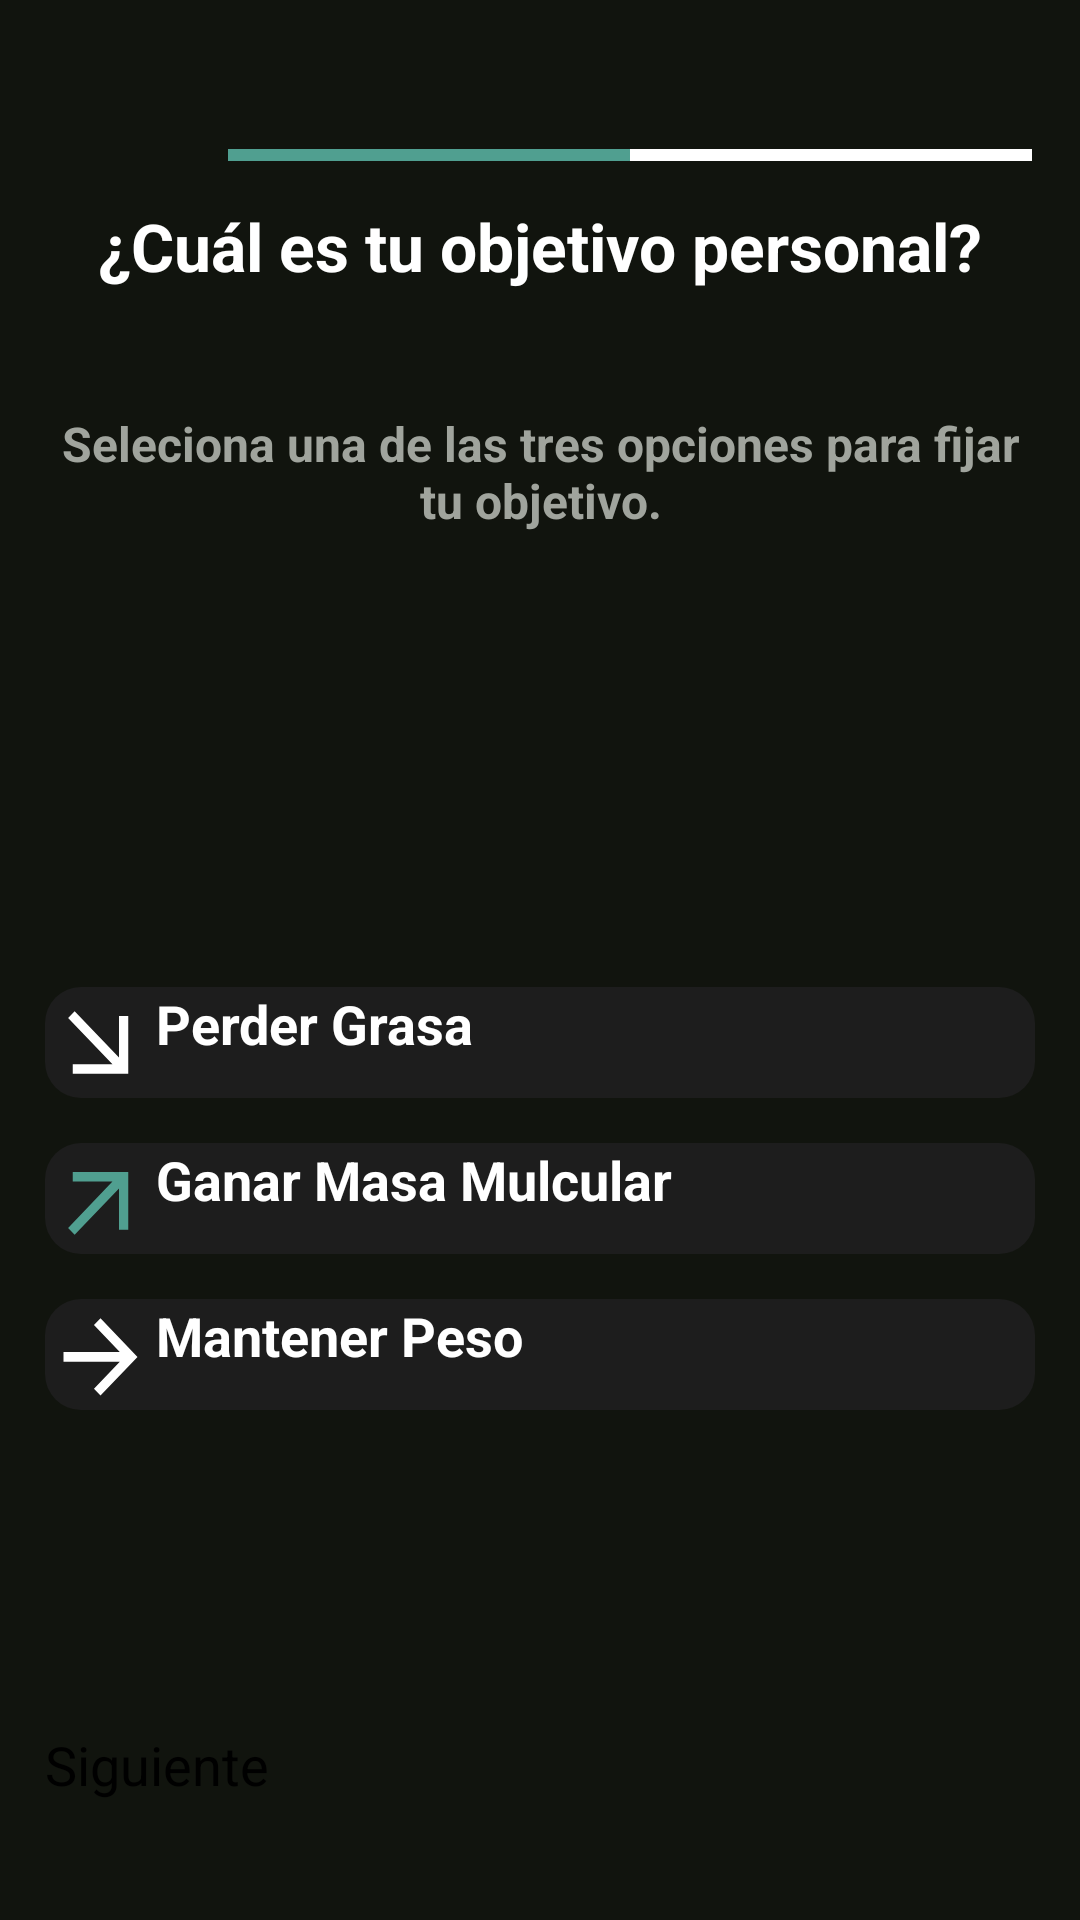

Here is an Android app screen rendered from its layout file. Give the layout XML and the strings, colors and styles it references.
<!-- AndroidManifest.xml: application theme Theme.FitnessApp -->
<!-- res/layout/activity_objetivos.xml -->
<?xml version="1.0" encoding="utf-8"?>
<androidx.constraintlayout.widget.ConstraintLayout xmlns:android="http://schemas.android.com/apk/res/android"
    xmlns:app="http://schemas.android.com/apk/res-auto"
    xmlns:tools="http://schemas.android.com/tools"
    android:id="@+id/main"
    android:layout_width="match_parent"
    android:layout_height="match_parent"
    android:background="@color/fondoPantalla"
    tools:context=".presentacion.authentication.ObjetivosActivity">

    <include
        android:id="@+id/barraProgreso"
        layout="@layout/barra_progreso"
        android:layout_width="match_parent"
        android:layout_height="wrap_content"
        app:layout_constraintStart_toStartOf="parent"
        app:layout_constraintEnd_toEndOf="parent"
        />

    <ImageButton
        android:id="@+id/botonVolverBienvenida"
        android:layout_width="36dp"
        android:layout_height="36dp"
        android:background="@android:color/transparent"
        app:layout_constraintStart_toStartOf="parent"
        app:layout_constraintTop_toTopOf="parent"
        app:layout_constraintBottom_toBottomOf="parent"
        app:layout_constraintEnd_toEndOf="parent"
        app:srcCompat="@drawable/ic_flecha_atras"
        app:layout_constraintVertical_bias="0.039"
        app:layout_constraintHorizontal_bias="0.07"/>

    <TextView
        android:id="@+id/tituloObjetivos"
        android:layout_width="wrap_content"
        android:layout_height="wrap_content"
        android:text="¿Cuál es tu objetivo personal?"
        android:textColor="@color/white"
        android:textSize="22sp"
        android:textStyle="bold"
        app:layout_constraintEnd_toEndOf="parent"
        app:layout_constraintStart_toStartOf="parent"
        app:layout_constraintTop_toTopOf="parent"
        app:layout_constraintBottom_toBottomOf="parent"
        app:layout_constraintVertical_bias="0.11"/>

    <TextView
        android:id="@+id/explicacion"
        android:layout_width="match_parent"
        android:layout_height="wrap_content"
        android:text="Seleciona una de las tres opciones para fijar tu objetivo."
        android:textColor="@color/textosExplicacion"
        android:gravity="center"
        android:textSize="16sp"
        android:textStyle="bold"
        app:layout_constraintEnd_toEndOf="parent"
        app:layout_constraintStart_toStartOf="parent"
        app:layout_constraintTop_toBottomOf="@+id/tituloObjetivos"
        app:layout_constraintBottom_toBottomOf="parent"
        app:layout_constraintVertical_bias="0.08"
        android:layout_marginStart="15dp"
        android:layout_marginEnd="15dp"/>

    <ImageView
        android:id="@+id/imagenObjetivo"
        android:layout_width="100dp"
        android:layout_marginTop="15dp"
        android:layout_height="100dp"
        app:srcCompat="@drawable/ic_objetivos"
        app:layout_constraintTop_toBottomOf="@+id/explicacion"
        app:layout_constraintEnd_toEndOf="parent"
        app:layout_constraintStart_toStartOf="parent"
        app:layout_constraintBottom_toBottomOf="parent"
        app:layout_constraintVertical_bias="0.05"/>
    
    <RadioGroup
        android:id="@+id/grupoObjetivos"
        android:layout_width="match_parent"
        android:layout_height="wrap_content"
        app:layout_constraintTop_toBottomOf="@+id/imagenObjetivo"
        app:layout_constraintEnd_toEndOf="parent"
        app:layout_constraintStart_toStartOf="parent"
        app:layout_constraintBottom_toBottomOf="parent"
        app:layout_constraintVertical_bias="0.1"
        android:layout_marginStart="15dp"
        android:layout_marginEnd="15dp">

        <RadioButton
            android:id="@+id/perderGrasa"
            android:layout_width="match_parent"
            android:layout_height="wrap_content"
            android:text="Perder Grasa"
            android:textStyle="bold"
            android:textColor="@color/white"
            android:textSize="18sp"
            android:drawableStart="@drawable/ic_perder_peso"
            android:background="@drawable/fondo_opciones"
            android:layout_marginBottom="15dp"
            android:button="@null"
            />

        <RadioButton
            android:id="@+id/ganarMusculo"
            android:layout_width="match_parent"
            android:layout_height="wrap_content"
            android:text="Ganar Masa Mulcular"
            android:textStyle="bold"
            android:textColor="@color/white"
            android:textSize="18sp"
            android:drawableStart="@drawable/ic_ganar_peso"
            android:background="@drawable/fondo_opciones"
            android:layout_marginBottom="15dp"
            android:button="@null"/>

        <RadioButton
            android:id="@+id/mantenerPeso"
            android:layout_width="match_parent"
            android:layout_height="wrap_content"
            android:text="Mantener Peso"
            android:textStyle="bold"
            android:textColor="@color/white"
            android:textSize="18sp"
            android:drawableStart="@drawable/ic_mismo_peso"
            android:background="@drawable/fondo_opciones"
            android:button="@null"/>
    </RadioGroup>

    <Button
        android:id="@+id/botonSiguiente"
        android:layout_width="match_parent"
        android:layout_height="wrap_content"
        android:backgroundTint="@color/colorImparcial"
        android:text="Siguiente"
        android:textColor="@color/black"
        android:textSize="18dp"
        android:layout_marginStart="15dp"
        android:layout_marginEnd="15dp"
        app:layout_constraintBottom_toBottomOf="parent"
        app:layout_constraintEnd_toEndOf="parent"
        app:layout_constraintStart_toStartOf="parent"
        app:layout_constraintTop_toBottomOf="@+id/imagenObjetivo"
        app:layout_constraintVertical_bias="0.87"/>

</androidx.constraintlayout.widget.ConstraintLayout>
<!-- res/layout/barra_progreso.xml (included above) -->
<?xml version="1.0" encoding="utf-8"?>
<LinearLayout xmlns:android="http://schemas.android.com/apk/res/android"
    android:layout_width="match_parent"
    android:layout_height="wrap_content"
    android:orientation="vertical"
    android:padding="16dp"
    android:paddingBottom="16dp">

    <ProgressBar
        android:id="@+id/barraProgresoLayout"
        android:layout_width="match_parent"
        android:layout_height="wrap_content"
        style="@style/Widget.AppCompat.ProgressBar.Horizontal"
        android:layout_marginTop="27.5dp"
        android:layout_marginStart="60dp"
        android:max="100"
        android:progress="50"
        android:backgroundTint="#424242"
        android:progressTint="@color/colorImparcial"/>

</LinearLayout>
<!-- resources referenced by this layout -->
<resources>
  <color name="black">#FF000000</color>
  <color name="colorImparcial">#509F90</color>
  <color name="fondoPantalla">#11140e</color>
  <color name="textosExplicacion">#A0A49D</color>
  <color name="white">#FFFFFFFF</color>
  <!-- drawable fondo_opciones (drawable) -->
  <?xml version="1.0" encoding="utf-8"?>
  <selector xmlns:android="http://schemas.android.com/apk/res/android">
  
      
      <item android:state_checked="true">
          <shape android:shape="rectangle">
              <corners android:radius="12dp"/>
              <solid android:color="#1D1D1D"/>
              <stroke android:color="@color/BotonesImagenes" android:width="2dp" />
          </shape>
      </item>
  
      
      <item android:state_checked="false" >
          <shape android:shape="rectangle">
              <solid android:color="#1D1D1D"/>
              <corners android:radius="12dp"/>
          </shape>
  
      </item>
  
  </selector>
  <!-- drawable ic_flecha_atras (drawable) -->
  <vector xmlns:android="http://schemas.android.com/apk/res/android"
      android:autoMirrored="true"
      android:height="45dp"
      android:tint="@color/white"
      android:viewportHeight="23"
      android:viewportWidth="24"
      android:width="45dp">
        
      <path android:fillColor="@android:color/white"
          android:pathData="M21,11H6.83l3.58,-3.59L9,6l-6,6 6,6 1.41,-1.41L6.83,13H21z"/>
      
  </vector>
  <!-- drawable ic_ganar_peso (drawable) -->
  <vector xmlns:android="http://schemas.android.com/apk/res/android"
      android:height="37dp"
      android:tint="@color/colorImparcial"
      android:viewportHeight="23"
      android:viewportWidth="24"
      android:width="37dp">
        
      <path android:fillColor="@android:color/white"
          android:pathData="M6,6l0,2l8.59,0l-9.59,9.59l1.41,1.41l9.59,-9.59l0,8.59l2,0l0,-12z"/>
      
  </vector>
  <!-- drawable ic_mismo_peso (drawable) -->
  <vector
      xmlns:android="http://schemas.android.com/apk/res/android"
      android:autoMirrored="true"
      android:height="37dp"
      android:tint="@color/BotonesImagenes"
      android:viewportHeight="23"
      android:viewportWidth="24"
      android:width="37dp">>
        
      <path android:fillColor="@android:color/white" android:pathData="M12,4l-1.41,1.41L16.17,11H4v2h12.17l-5.58,5.59L12,20l8,-8z"/>
      
  </vector>
  <!-- drawable ic_objetivos (drawable) -->
  <vector xmlns:android="http://schemas.android.com/apk/res/android"
      android:height="24dp"
      android:tint="@color/colorImparcial"
      android:viewportHeight="24"
      android:viewportWidth="24"
      android:width="24dp">
        
      <path android:fillColor="@android:color/white"
          android:pathData="M12,2C6.48,2 2,6.48 2,12c0,5.52 4.48,10 10,10s10,-4.48 10,-10C22,6.48 17.52,2 12,2zM18,15h-5l-1,-2H9.5v5H8V7h6l1,2h3V15z"/>
      
  </vector>
  <!-- drawable ic_perder_peso (drawable) -->
  <vector
      xmlns:android="http://schemas.android.com/apk/res/android"
      android:height="37dp"
      android:tint="@color/BotonesImagenes"
      android:viewportHeight="23"
      android:viewportWidth="24"
      android:width="37dp">
  
      <path android:fillColor="@android:color/white"
          android:pathData="M6,18 l0,-2 l8.59,0 l-9.59,-9.59 l1.41,-1.41 l9.59,9.59 l0,-8.59 l2,0 l0,12 z"/>
  
  </vector>
  <style name="Theme.FitnessApp" parent="Base.Theme.FitnessApp">
      
      <item name="android:navigationBarColor">@android:color/transparent</item>
      <item name="android:statusBarColor">@android:color/transparent</item>
      <item name="android:windowLightStatusBar">?attr/isLightTheme</item>
    </style>
</resources>
